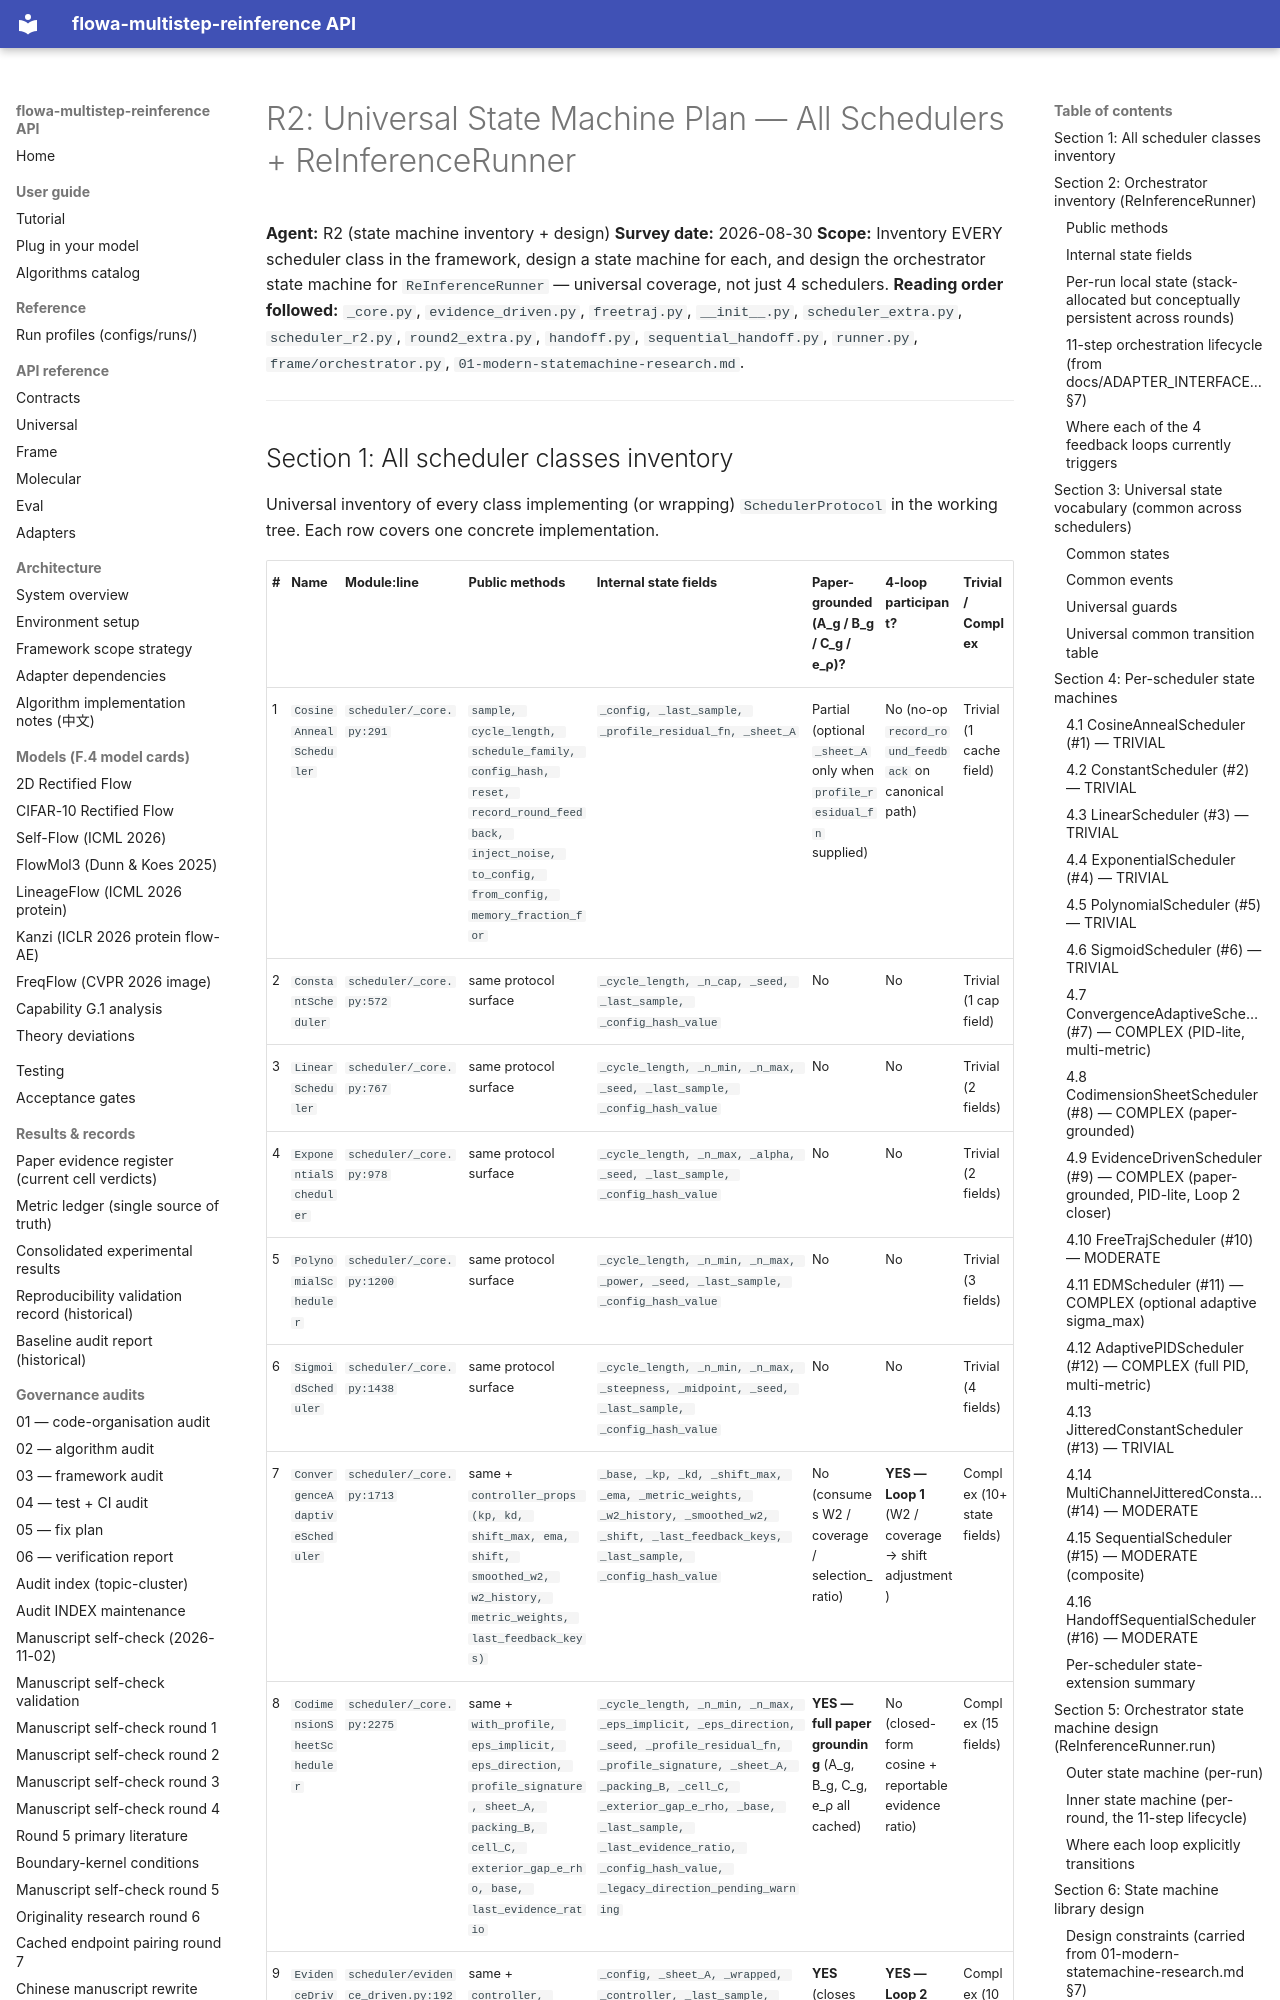

repository: silverenternal/flowa-multistep-reinference · page: r4-survey/02-universal-statemachine-plan/index.html · generator: mkdocs

# R2: Universal State Machine Plan — All Schedulers + ReInferenceRunner

**Agent:** R2 (state machine inventory + design)
**Survey date:** 2026-08-30
**Scope:** Inventory EVERY scheduler class in the framework, design a state machine for each, and design the orchestrator state machine for `ReInferenceRunner` — universal coverage, not just 4 schedulers.
**Reading order followed:** `_core.py`, `evidence_driven.py`, `freetraj.py`, `__init__.py`, `scheduler_extra.py`, `scheduler_r2.py`, `round2_extra.py`, `handoff.py`, `sequential_handoff.py`, `runner.py`, `frame/orchestrator.py`, `01-modern-statemachine-research.md`.

---
